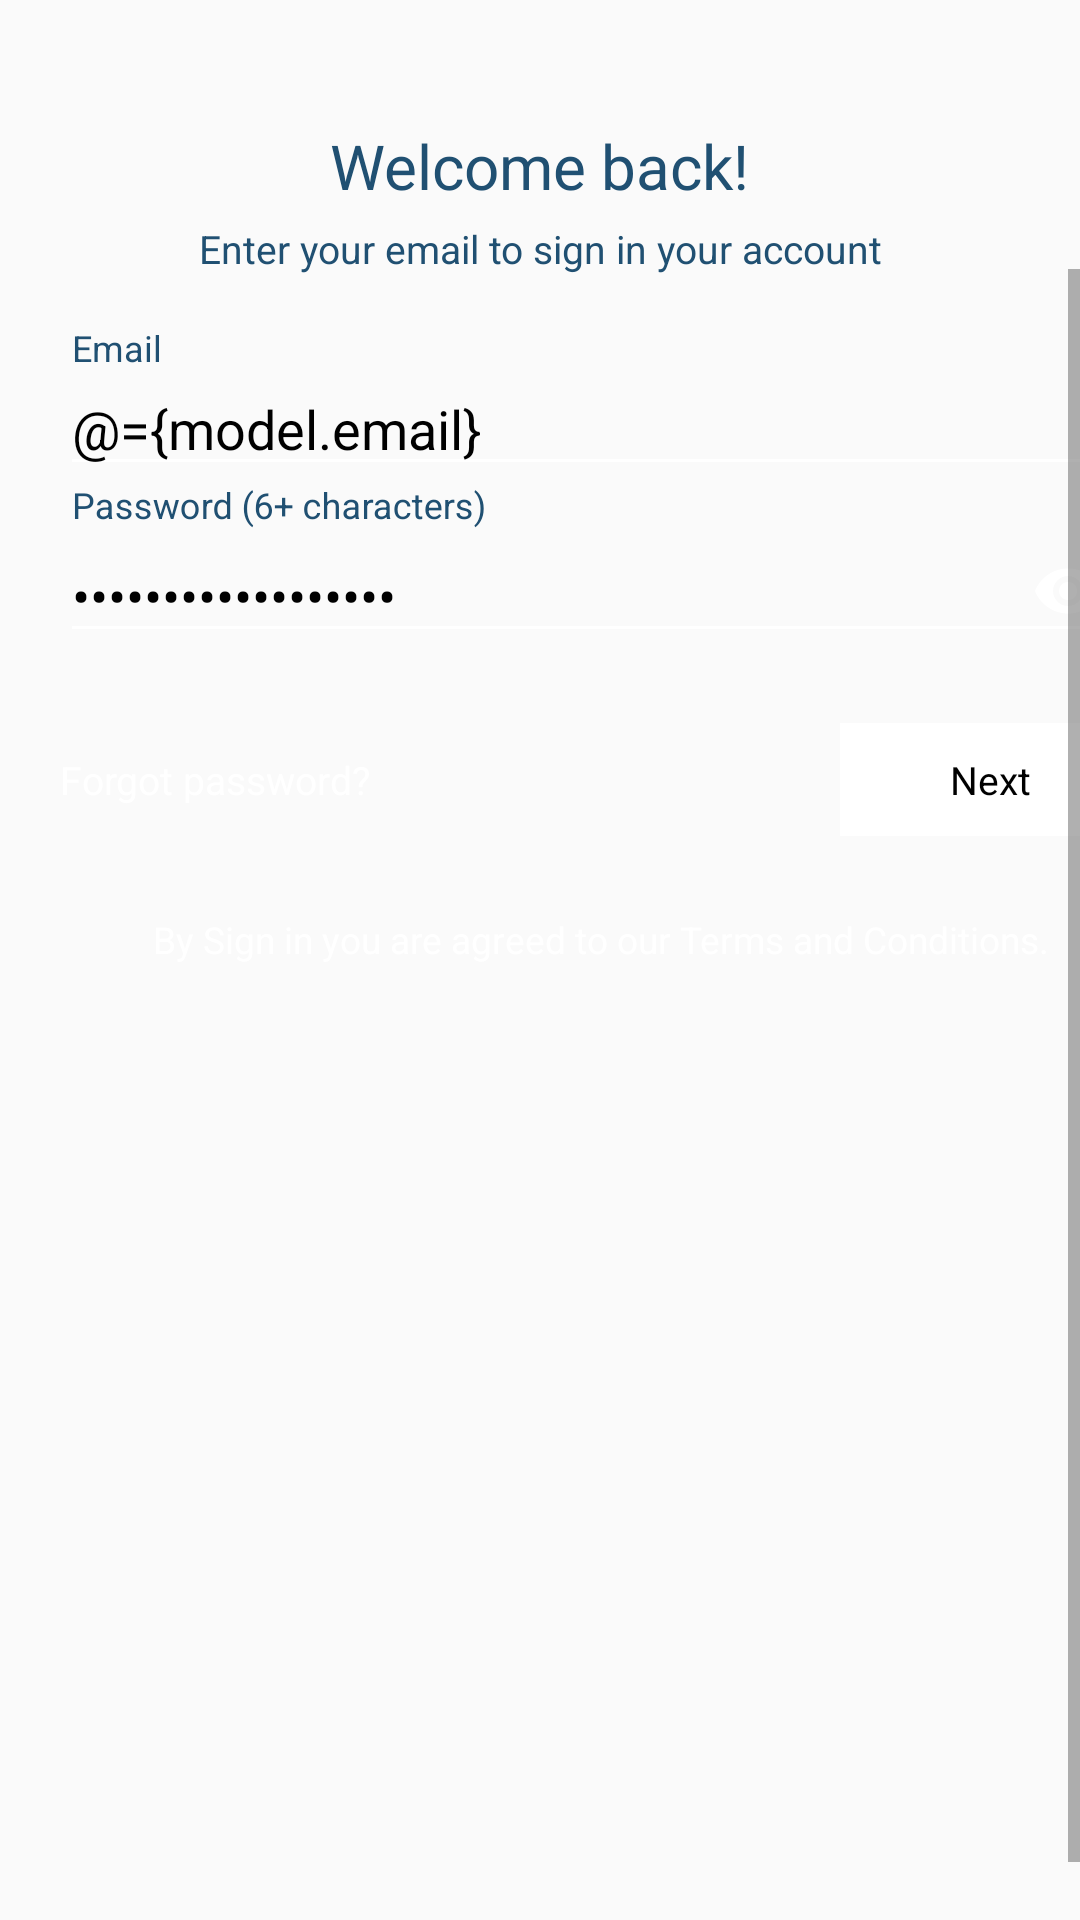

The Android layout XML behind this screen, and the referenced resources:
<!-- AndroidManifest.xml: application theme AppTheme -->
<!-- res/layout/activity_sign__in_.xml -->
<?xml version="1.0" encoding="utf-8"?>
<layout>

    <data>
        <variable
            name="model"
            type="com.info.hunar.model_pojo.registration_model.Register_field_model"/>

    </data>

    <RelativeLayout xmlns:android="http://schemas.android.com/apk/res/android"
        xmlns:app="http://schemas.android.com/apk/res-auto"
        android:layout_width="match_parent"
        android:layout_height="match_parent"
        android:background="@drawable/bg_gradient"
        android:orientation="vertical">

        <TextView
            android:id="@+id/head1"
            style="@style/bold_tx"
            android:layout_width="wrap_content"
            android:layout_height="wrap_content"
            android:layout_below="@+id/img_logo"
            android:layout_centerHorizontal="true"
            android:layout_marginTop="20pt"
            android:text="Welcome back!"
            android:textColor="@color/colorPrimary"
            android:textSize="10pt" />

        <TextView
            android:id="@+id/new_account"
            android:layout_width="match_parent"
            android:layout_height="wrap_content"
            android:layout_below="@+id/head1"
            android:layout_centerHorizontal="true"
            android:layout_marginTop="5dp"
            android:layout_weight="0.5"
            android:gravity="center"
            android:text="Enter your email to sign in your account"
            android:textColor="@color/colorPrimary"
            android:textSize="13dp" />

        <ScrollView
            android:id="@+id/scrllview"
            android:layout_width="match_parent"
            android:layout_height="match_parent"
            android:layout_below="@+id/head1"
            android:layout_marginTop="10pt"
            android:fillViewport="true"
            android:scrollbars="vertical">

            <LinearLayout
                android:id="@+id/Linr1"
                android:layout_width="match_parent"
                android:layout_height="wrap_content"
                android:layout_margin="20dp"
                android:focusable="false"
                android:focusableInTouchMode="true"
                android:orientation="vertical">


                <com.google.android.material.textfield.TextInputLayout
                    android:layout_width="match_parent"
                    android:layout_height="wrap_content"
                    android:textColorHint="@color/colorPrimary">

                    <com.google.android.material.textfield.TextInputEditText
                        android:layout_width="match_parent"
                        android:layout_height="wrap_content"
                        android:backgroundTint="@color/white"
                        android:hint="Email"
                        android:inputType="textEmailAddress"
                        android:textColor="@color/black"
                        android:text="@={model.email}"
                        android:textColorHint="@color/colorPrimary">

                    </com.google.android.material.textfield.TextInputEditText>

                </com.google.android.material.textfield.TextInputLayout>

                <com.google.android.material.textfield.TextInputLayout
                    android:layout_width="match_parent"
                    android:layout_height="wrap_content"
                    android:backgroundTint="@color/white"
                    android:hint="Password (6+ characters)"
                    android:textColorHint="@color/colorPrimary"
                    app:hintEnabled="true"
                    app:passwordToggleEnabled="true"
                    app:passwordToggleTint="@color/white">

                    <com.google.android.material.textfield.TextInputEditText
                        android:layout_width="match_parent"
                        android:layout_height="wrap_content"
                        android:backgroundTint="@color/white"
                        android:inputType="textPassword"
                        android:textColor="@color/black"
                        android:text="@={model.password}"
                        android:textColorHint="@color/colorPrimary">

                    </com.google.android.material.textfield.TextInputEditText>

                </com.google.android.material.textfield.TextInputLayout>


                <LinearLayout
                    android:layout_width="match_parent"
                    android:layout_height="wrap_content"
                    android:layout_gravity="center"
                    android:layout_marginTop="20dp"
                    android:gravity="center"
                    android:orientation="horizontal"
                    android:weightSum="1">

                    <TextView
                        android:id="@+id/tv_forgot"
                        android:layout_width="match_parent"
                        android:layout_height="wrap_content"
                        android:layout_below="@+id/img_logo"
                        android:layout_centerHorizontal="true"
                        android:layout_weight="0.5"
                        android:text="Forgot password?"
                        android:textColor="@color/white"
                        android:textSize="13dp" />


                    <LinearLayout
                        android:layout_width="match_parent"
                        android:layout_height="wrap_content"
                        android:layout_gravity="center"
                        android:layout_weight="0.5"
                        android:gravity="right">

                        <TextView
                            android:id="@+id/tv_next_signin"
                            android:layout_width="100dp"
                            android:layout_height="wrap_content"
                            android:layout_centerHorizontal="true"
                            android:layout_gravity="center"
                            android:background="@drawable/et_bg"
                            android:gravity="center"
                            android:padding="10dp"
                            android:text="Next"
                            android:textColor="@color/black"
                            android:textSize="13dp" />

                    </LinearLayout>

                </LinearLayout>


                <LinearLayout
                    android:layout_width="wrap_content"
                    android:layout_height="wrap_content"
                    android:layout_alignParentBottom="true"
                    android:layout_centerHorizontal="true"
                    android:layout_gravity="center"
                    android:layout_marginTop="20dp"
                    android:gravity="center"
                    android:orientation="horizontal"
                    android:padding="6dp">

                    <TextView
                        android:id="@+id/agree"
                        style="@style/tx_vu"
                        android:layout_width="wrap_content"
                        android:layout_height="wrap_content"
                        android:layout_gravity="center"
                        android:gravity="center"
                        android:text="By Sign in you are agreed to our Terms and Conditions."
                        android:textColor="@color/white"
                        android:textSize="6pt" />


                </LinearLayout>


            </LinearLayout>
        </ScrollView>


    </RelativeLayout>
</layout>
<!-- resources referenced by this layout -->
<resources>
  <color name="black">#000000</color>
  <color name="colorPrimary">#205072</color>
  <color name="white">#FFFFFF</color>
  <!-- drawable et_bg (drawable) -->
  <?xml version="1.0" encoding="utf-8"?>
  <shape
      xmlns:android="http://schemas.android.com/apk/res/android"
      android:shape="rectangle">
  
      <corners
          android:radius="0dp"
          />
      <solid android:color="#ffffff"
          />
      <stroke
          android:width="2dip"
          android:color="#ffffff" />
  
  
  
  </shape>
  <style name="bold_tx" parent="android:Widget.TextView">
          <item name="fontPath">fonts/Kollektif-Bold.ttf</item>
      </style>
  <style name="tx_vu" parent="android:Widget.TextView">
          <item name="fontPath">fonts/Roboto-Regular.ttf</item>
          <item name="android:textSize">12dp</item>
      </style>
  <style name="AppTheme" parent="Theme.MaterialComponents.Light.NoActionBar.Bridge">
          
          <item name="colorPrimary">@color/colorPrimary</item>
          <item name="colorPrimaryDark">@color/colorPrimaryDark</item>
          <item name="colorAccent">@color/colorAccent</item>
      </style>
  <color name="colorPrimaryDark">#56C596</color>
  <color name="colorAccent">#205072</color>
</resources>
